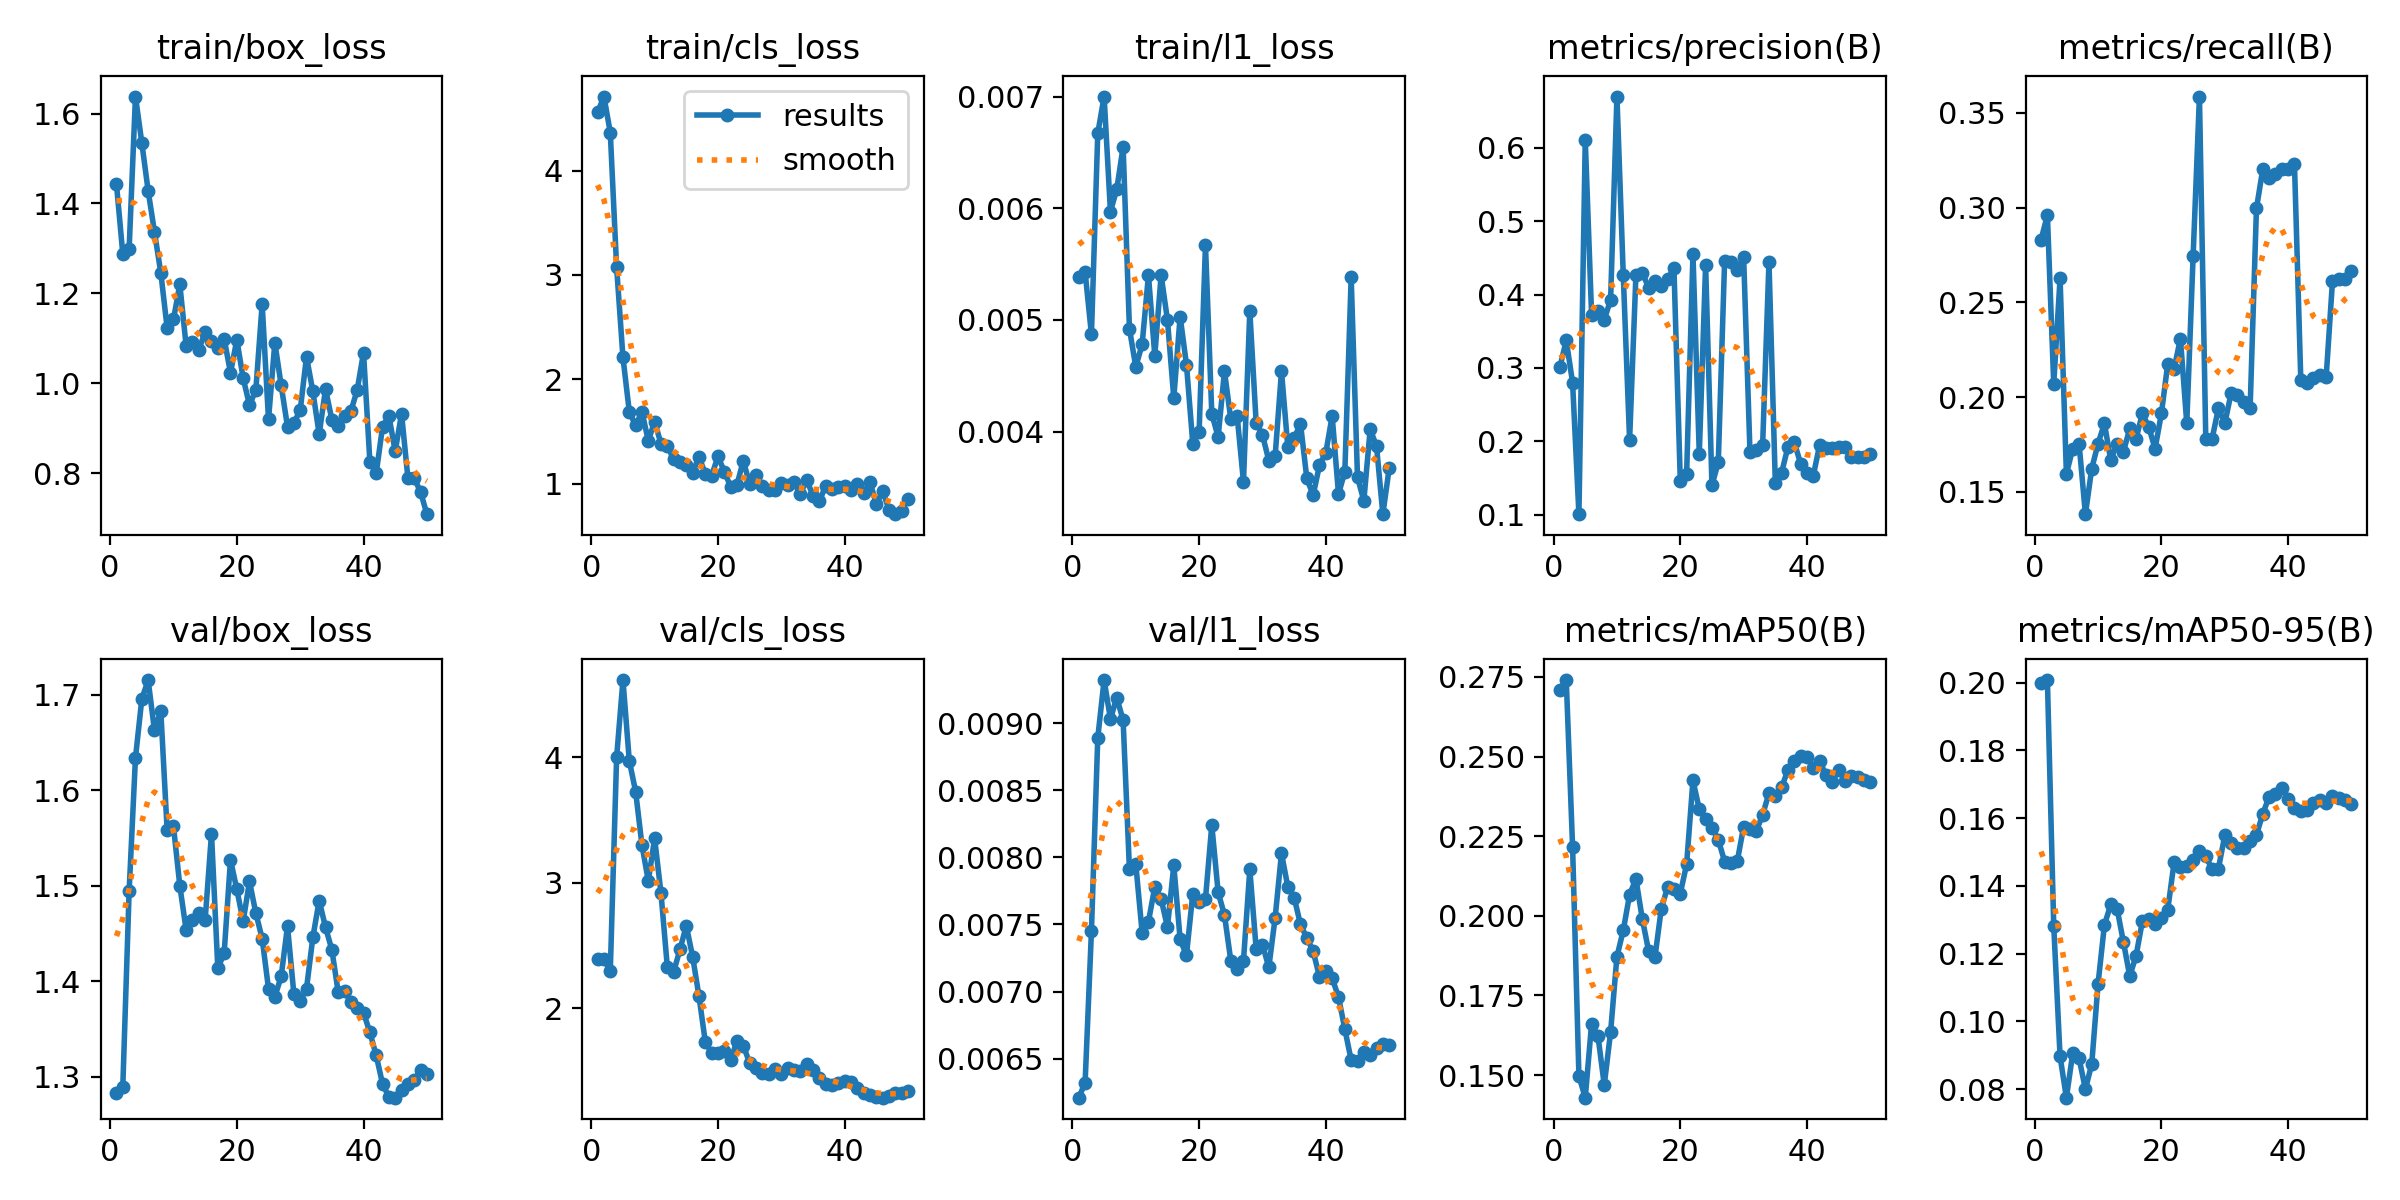

The file beside this chart, header and first rows:
epoch, time, train/box_loss, train/cls_loss, train/l1_loss, metrics/precision(B), metrics/recall(B), metrics/mAP50(B), metrics/mAP50-95(B), val/box_loss, val/cls_loss, val/l1_loss, lr/pg0, lr/pg1, lr/pg2
1, 5.021, 1.443, 4.558, 0.00538, 0.3012, 0.2832, 0.271, 0.2, 1.283, 2.391, 0.00621, 0.0002083, 0.0002083, 0.0002083
2, 6.421, 1.288, 4.709, 0.00543, 0.3377, 0.296, 0.274, 0.2008, 1.289, 2.389, 0.00632, 0.0006126, 0.0006126, 0.0006126
3, 7.681, 1.299, 4.364, 0.00487, 0.2801, 0.2069, 0.2217, 0.1282, 1.495, 2.296, 0.00745, 0.001, 0.001, 0.001
4, 9, 1.638, 3.073, 0.00667, 0.1009, 0.2628, 0.1497, 0.08963, 1.634, 3.999, 0.00889, 0.001176, 0.001176, 0.001176
5, 10.48, 1.535, 2.21, 0.007, 0.6107, 0.1596, 0.1429, 0.07746, 1.695, 4.615, 0.00932, 0.001151, 0.001151, 0.001151
6, 12.32, 1.428, 1.691, 0.00597, 0.3725, 0.1729, 0.1661, 0.0906, 1.715, 3.971, 0.00903, 0.001126, 0.001126, 0.001126
7, 14.14, 1.337, 1.557, 0.00617, 0.3773, 0.1755, 0.1624, 0.08908, 1.663, 3.726, 0.00919, 0.001102, 0.001102, 0.001102
8, 15.45, 1.246, 1.69, 0.00655, 0.366, 0.1383, 0.1469, 0.07998, 1.683, 3.298, 0.00902, 0.001077, 0.001077, 0.001077
9, 16.66, 1.123, 1.411, 0.00492, 0.3926, 0.1624, 0.1635, 0.08741, 1.558, 3.014, 0.00791, 0.001052, 0.001052, 0.001052
10, 17.87, 1.142, 1.595, 0.00458, 0.6698, 0.1755, 0.1872, 0.1111, 1.562, 3.353, 0.00795, 0.001027, 0.001027, 0.001027
11, 19.11, 1.22, 1.383, 0.00478, 0.4267, 0.1862, 0.1954, 0.1284, 1.5, 2.918, 0.00744, 0.001002, 0.001002, 0.001002
12, 20.37, 1.082, 1.363, 0.0054, 0.2018, 0.1668, 0.2067, 0.1345, 1.454, 2.33, 0.00752, 0.0009778, 0.0009778, 0.0009778
13, 21.58, 1.091, 1.232, 0.00468, 0.4271, 0.1755, 0.2116, 0.1333, 1.464, 2.288, 0.00778, 0.000953, 0.000953, 0.000953
14, 23.5, 1.075, 1.207, 0.0054, 0.4301, 0.1712, 0.1991, 0.1234, 1.471, 2.468, 0.00769, 0.0009283, 0.0009283, 0.0009283
15, 25.4, 1.114, 1.178, 0.005, 0.4096, 0.1835, 0.189, 0.1134, 1.465, 2.656, 0.00748, 0.0009035, 0.0009035, 0.0009035
16, 27.15, 1.094, 1.106, 0.0043, 0.4186, 0.1782, 0.187, 0.1194, 1.554, 2.41, 0.00794, 0.0008787, 0.0008787, 0.0008787
17, 28.95, 1.078, 1.259, 0.00503, 0.412, 0.1915, 0.2022, 0.1296, 1.414, 2.094, 0.00739, 0.000854, 0.000854, 0.000854
18, 30.35, 1.099, 1.092, 0.0046, 0.421, 0.1842, 0.209, 0.1302, 1.429, 1.731, 0.00727, 0.0008293, 0.0008293, 0.0008293
19, 31.57, 1.023, 1.076, 0.00389, 0.4361, 0.1729, 0.2085, 0.1287, 1.527, 1.641, 0.00773, 0.0008045, 0.0008045, 0.0008045
20, 32.77, 1.097, 1.262, 0.004, 0.1467, 0.1915, 0.207, 0.1305, 1.496, 1.64, 0.00767, 0.0007797, 0.0007797, 0.0007797
21, 33.98, 1.011, 1.115, 0.00567, 0.1555, 0.2176, 0.2162, 0.133, 1.463, 1.661, 0.00769, 0.000755, 0.000755, 0.000755
22, 35.22, 0.9513, 0.9721, 0.00416, 0.455, 0.215, 0.2425, 0.147, 1.504, 1.583, 0.00824, 0.0007302, 0.0007302, 0.0007302
23, 36.44, 0.9849, 0.9898, 0.00395, 0.1832, 0.2309, 0.2335, 0.1457, 1.471, 1.74, 0.00774, 0.0007055, 0.0007055, 0.0007055
24, 37.67, 1.176, 1.221, 0.00454, 0.4404, 0.1862, 0.2303, 0.1459, 1.445, 1.7, 0.00757, 0.0006808, 0.0006808, 0.0006808
25, 38.85, 0.9193, 0.9953, 0.00411, 0.1401, 0.2742, 0.2276, 0.1475, 1.392, 1.562, 0.00723, 0.000656, 0.000656, 0.000656
26, 40.18, 1.09, 1.085, 0.00414, 0.1718, 0.3586, 0.2239, 0.1504, 1.384, 1.522, 0.00717, 0.0006312, 0.0006312, 0.0006312
27, 42.02, 0.9951, 0.9732, 0.00355, 0.4462, 0.1782, 0.217, 0.1488, 1.405, 1.481, 0.00723, 0.0006065, 0.0006065, 0.0006065
28, 43.67, 0.9032, 0.9345, 0.00508, 0.4438, 0.1782, 0.2166, 0.1449, 1.458, 1.475, 0.00791, 0.0005818, 0.0005818, 0.0005818
29, 45.18, 0.9121, 0.9382, 0.00408, 0.4335, 0.1941, 0.2172, 0.1451, 1.387, 1.516, 0.00732, 0.000557, 0.000557, 0.000557
30, 46.35, 0.9394, 1.005, 0.00397, 0.4515, 0.1862, 0.2279, 0.1549, 1.379, 1.472, 0.00735, 0.0005322, 0.0005322, 0.0005322
31, 47.54, 1.059, 0.984, 0.00374, 0.1857, 0.2021, 0.2273, 0.1527, 1.392, 1.525, 0.00718, 0.0005075, 0.0005075, 0.0005075
32, 48.78, 0.9817, 1.016, 0.00378, 0.1879, 0.2012, 0.2266, 0.1512, 1.446, 1.509, 0.00755, 0.0004827, 0.0004827, 0.0004827
33, 49.95, 0.8865, 0.902, 0.00454, 0.1948, 0.1973, 0.2317, 0.1512, 1.484, 1.501, 0.00803, 0.000458, 0.000458, 0.000458
34, 51.13, 0.9869, 1.036, 0.00386, 0.4446, 0.1941, 0.2385, 0.1531, 1.456, 1.552, 0.00778, 0.0004332, 0.0004332, 0.0004332
35, 52.54, 0.9191, 0.8854, 0.00394, 0.144, 0.2996, 0.2376, 0.155, 1.433, 1.504, 0.0077, 0.0004085, 0.0004085, 0.0004085
36, 53.78, 0.9041, 0.8322, 0.00407, 0.1574, 0.3204, 0.2403, 0.1612, 1.389, 1.443, 0.0075, 0.0003837, 0.0003837, 0.0003837
37, 55.11, 0.926, 0.9783, 0.00358, 0.1928, 0.3156, 0.2458, 0.1664, 1.39, 1.398, 0.0074, 0.000359, 0.000359, 0.000359
38, 56.79, 0.9374, 0.9496, 0.00343, 0.1987, 0.3177, 0.2487, 0.1673, 1.378, 1.384, 0.0073, 0.0003343, 0.0003343, 0.0003343
39, 58.64, 0.9849, 0.9656, 0.0037, 0.1696, 0.3204, 0.2503, 0.169, 1.372, 1.402, 0.00711, 0.0003095, 0.0003095, 0.0003095
40, 60.19, 1.068, 0.9808, 0.00381, 0.1573, 0.3204, 0.25, 0.1658, 1.367, 1.421, 0.00715, 0.0002848, 0.0002848, 0.0002848
41, 62.56, 0.8257, 0.9349, 0.00414, 0.1534, 0.3231, 0.2463, 0.1631, 1.347, 1.414, 0.0071, 0.00026, 0.00026, 0.00026
42, 64.44, 0.7994, 0.9989, 0.00344, 0.1953, 0.2091, 0.2486, 0.1622, 1.322, 1.361, 0.00696, 0.0002352, 0.0002352, 0.0002352
43, 65.71, 0.9029, 0.9108, 0.00364, 0.191, 0.2074, 0.2442, 0.1624, 1.293, 1.326, 0.00672, 0.0002105, 0.0002105, 0.0002105
44, 66.9, 0.9276, 1.013, 0.00538, 0.191, 0.2101, 0.2421, 0.1643, 1.279, 1.309, 0.00649, 0.0001857, 0.0001857, 0.0001857
45, 68.1, 0.8484, 0.8068, 0.00359, 0.1921, 0.2117, 0.2458, 0.1654, 1.278, 1.29, 0.00648, 0.000161, 0.000161, 0.000161
46, 69.24, 0.9321, 0.9259, 0.00338, 0.1918, 0.2104, 0.2423, 0.1644, 1.287, 1.286, 0.00655, 0.0001363, 0.0001363, 0.0001363
47, 70.87, 0.7895, 0.7523, 0.00402, 0.1794, 0.2612, 0.244, 0.1665, 1.293, 1.303, 0.00653, 0.0001115, 0.0001115, 0.0001115
48, 72.73, 0.7886, 0.7075, 0.00387, 0.1792, 0.2624, 0.2434, 0.1661, 1.296, 1.321, 0.00658, 8.675e-05, 8.675e-05, 8.675e-05
49, 74.43, 0.7583, 0.7363, 0.00326, 0.1784, 0.2621, 0.2427, 0.1653, 1.307, 1.325, 0.00661, 6.2e-05, 6.2e-05, 6.2e-05
50, 75.62, 0.7085, 0.8563, 0.00367, 0.1833, 0.2667, 0.2421, 0.1643, 1.303, 1.338, 0.0066, 3.725e-05, 3.725e-05, 3.725e-05
